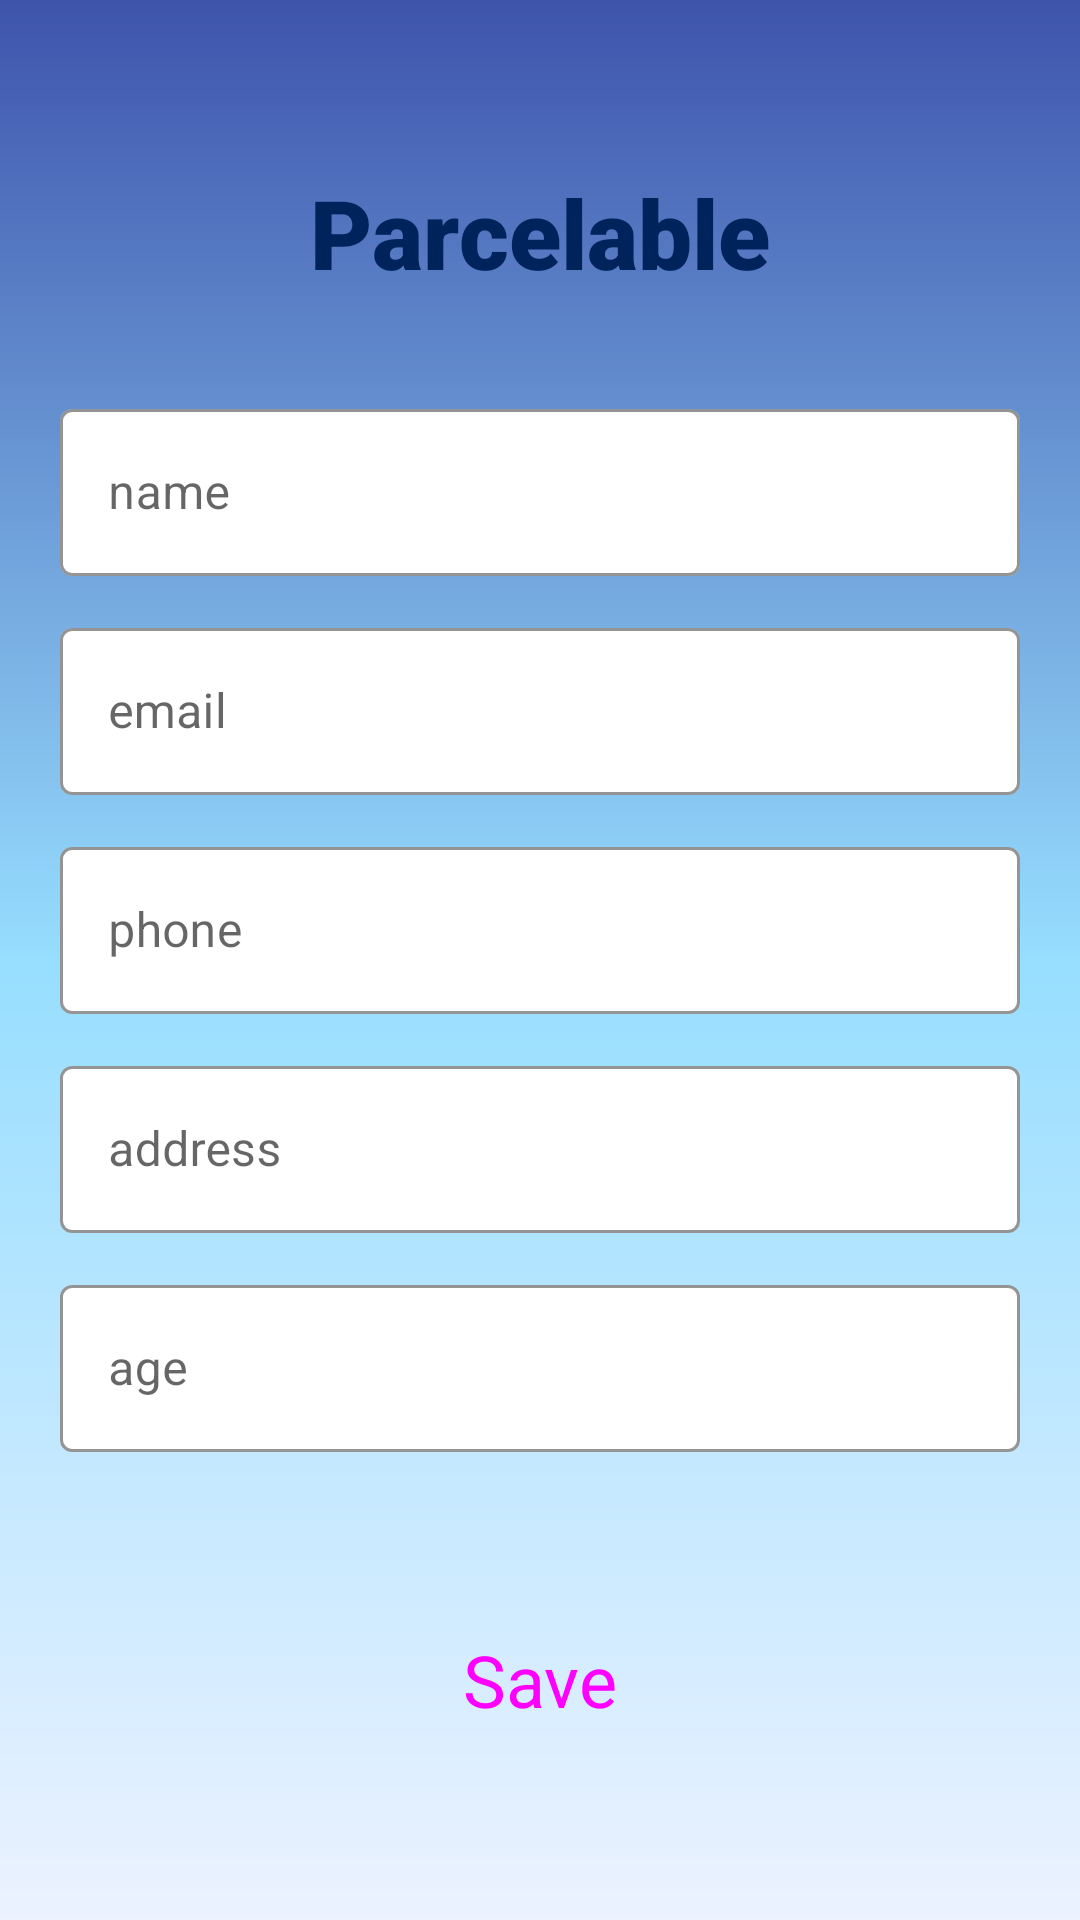

This screen was rendered from an Android layout file. Write that file and the resources it references.
<!-- AndroidManifest.xml: application theme Theme.ParseDataApp -->
<!-- res/layout/activity_parcelable.xml -->
<?xml version="1.0" encoding="utf-8"?>
<LinearLayout xmlns:android="http://schemas.android.com/apk/res/android"
    xmlns:app="http://schemas.android.com/apk/res-auto"
    xmlns:tools="http://schemas.android.com/tools"
    android:layout_width="match_parent"
    android:layout_height="match_parent"
    tools:context=".ParcelableActivity"
    android:orientation="vertical"
    android:background="@drawable/gradient_background"
    android:padding="20dp"
    android:gravity="center">
    <TextView
        android:layout_width="wrap_content"
        android:layout_height="wrap_content"
        android:text="Parcelable"
        android:fontFamily="sans-serif-black"
        android:textColor="#00235B"
        android:textSize="32sp"/>
    <com.google.android.material.textfield.TextInputLayout
        android:id="@+id/name"
        android:layout_marginTop="32dp"
        android:layout_width="match_parent"
        android:layout_height="wrap_content"
        android:hint="name"
        app:boxStrokeColor="@color/purpel"
        app:boxBackgroundColor="#FFFFFF"
        style="@style/Widget.MaterialComponents.TextInputLayout.OutlinedBox">
        <com.google.android.material.textfield.TextInputEditText
            android:id="@+id/etName"
            android:inputType="textPersonName"
            android:layout_width="match_parent"
            android:layout_height="wrap_content"
            />

    </com.google.android.material.textfield.TextInputLayout>

    <com.google.android.material.textfield.TextInputLayout
        android:id="@+id/email"
        android:layout_marginTop="12dp"
        android:layout_width="match_parent"
        android:layout_height="wrap_content"
        android:hint="email"
        app:boxStrokeColor="@color/purpel"
        app:boxBackgroundColor="#FFFFFF"
        style="@style/Widget.MaterialComponents.TextInputLayout.OutlinedBox">
        <com.google.android.material.textfield.TextInputEditText
            android:id="@+id/etEmail"
            android:inputType="textEmailAddress"
            android:layout_width="match_parent"
            android:layout_height="wrap_content"
            />

    </com.google.android.material.textfield.TextInputLayout>

    <com.google.android.material.textfield.TextInputLayout
        android:id="@+id/phone"
        android:layout_marginTop="12dp"
        android:layout_width="match_parent"
        android:layout_height="wrap_content"
        android:hint="phone"
        app:boxStrokeColor="@color/purpel"
        app:boxBackgroundColor="#FFFFFF"
        style="@style/Widget.MaterialComponents.TextInputLayout.OutlinedBox">
        <com.google.android.material.textfield.TextInputEditText
            android:id="@+id/etPhoneNumber"
            android:inputType="phone"
            android:layout_width="match_parent"
            android:layout_height="wrap_content"
            />

    </com.google.android.material.textfield.TextInputLayout>

    <com.google.android.material.textfield.TextInputLayout
        android:id="@+id/address"
        android:layout_marginTop="12dp"
        android:layout_width="match_parent"
        android:layout_height="wrap_content"
        android:hint="address"
        app:boxStrokeColor="@color/purpel"
        app:boxBackgroundColor="#FFFFFF"
        style="@style/Widget.MaterialComponents.TextInputLayout.OutlinedBox">
        <com.google.android.material.textfield.TextInputEditText
            android:id="@+id/etAddress"
            android:layout_width="match_parent"
            android:layout_height="wrap_content"
            />

    </com.google.android.material.textfield.TextInputLayout>

    <com.google.android.material.textfield.TextInputLayout
        android:id="@+id/age"
        android:layout_marginTop="12dp"
        android:layout_width="match_parent"
        android:layout_height="wrap_content"
        android:hint="age"
        app:boxStrokeColor="@color/purpel"
        app:boxBackgroundColor="#FFFFFF"
        style="@style/Widget.MaterialComponents.TextInputLayout.OutlinedBox">
        <com.google.android.material.textfield.TextInputEditText
            android:id="@+id/etAge"
            android:inputType="number"
            android:layout_width="match_parent"
            android:layout_height="wrap_content"
            android:maxLength="3"
            />

    </com.google.android.material.textfield.TextInputLayout>
    <Button
        android:layout_marginTop="52dp"
        android:id="@+id/btnSave"
        style="@style/Widget.Material3.Button"
        android:layout_width="match_parent"
        android:layout_height="wrap_content"
        android:text="Save"
        android:textSize="24sp"
        app:backgroundTint="#3E54AC"
        app:layout_constraintEnd_toEndOf="parent"
        app:layout_constraintStart_toStartOf="parent"
        app:layout_constraintTop_toBottomOf="@+id/tvCommand" />

</LinearLayout>
<!-- resources referenced by this layout -->
<resources>
  <color name="purpel">#655DBB</color>
  <!-- drawable gradient_background (drawable) -->
  <?xml version="1.0" encoding="utf-8"?>
      <shape xmlns:android="http://schemas.android.com/apk/res/android">
          <gradient
              android:startColor="#3E54AC"
              android:centerColor="#97DEFF"
              android:endColor="#ECF2FF"
              android:angle="270" />
      </shape>
  <style name="Theme.ParseDataApp" parent="Theme.MaterialComponents.DayNight.DarkActionBar">
          
          <item name="colorPrimary">@color/navy</item>
          <item name="colorPrimaryVariant">@color/purple_700</item>
          <item name="colorOnPrimary">@color/white</item>
          
          <item name="colorSecondary">@color/teal_200</item>
          <item name="colorSecondaryVariant">@color/teal_700</item>
          <item name="colorOnSecondary">@color/black</item>
          
          <item name="android:statusBarColor">?attr/colorPrimaryVariant</item>
          
      </style>
  <color name="navy">#3E54AC</color>
  <color name="purple_700">#FF3700B3</color>
  <color name="white">#FFFFFFFF</color>
  <color name="teal_200">#FF03DAC5</color>
  <color name="teal_700">#FF018786</color>
  <color name="black">#FF000000</color>
</resources>
